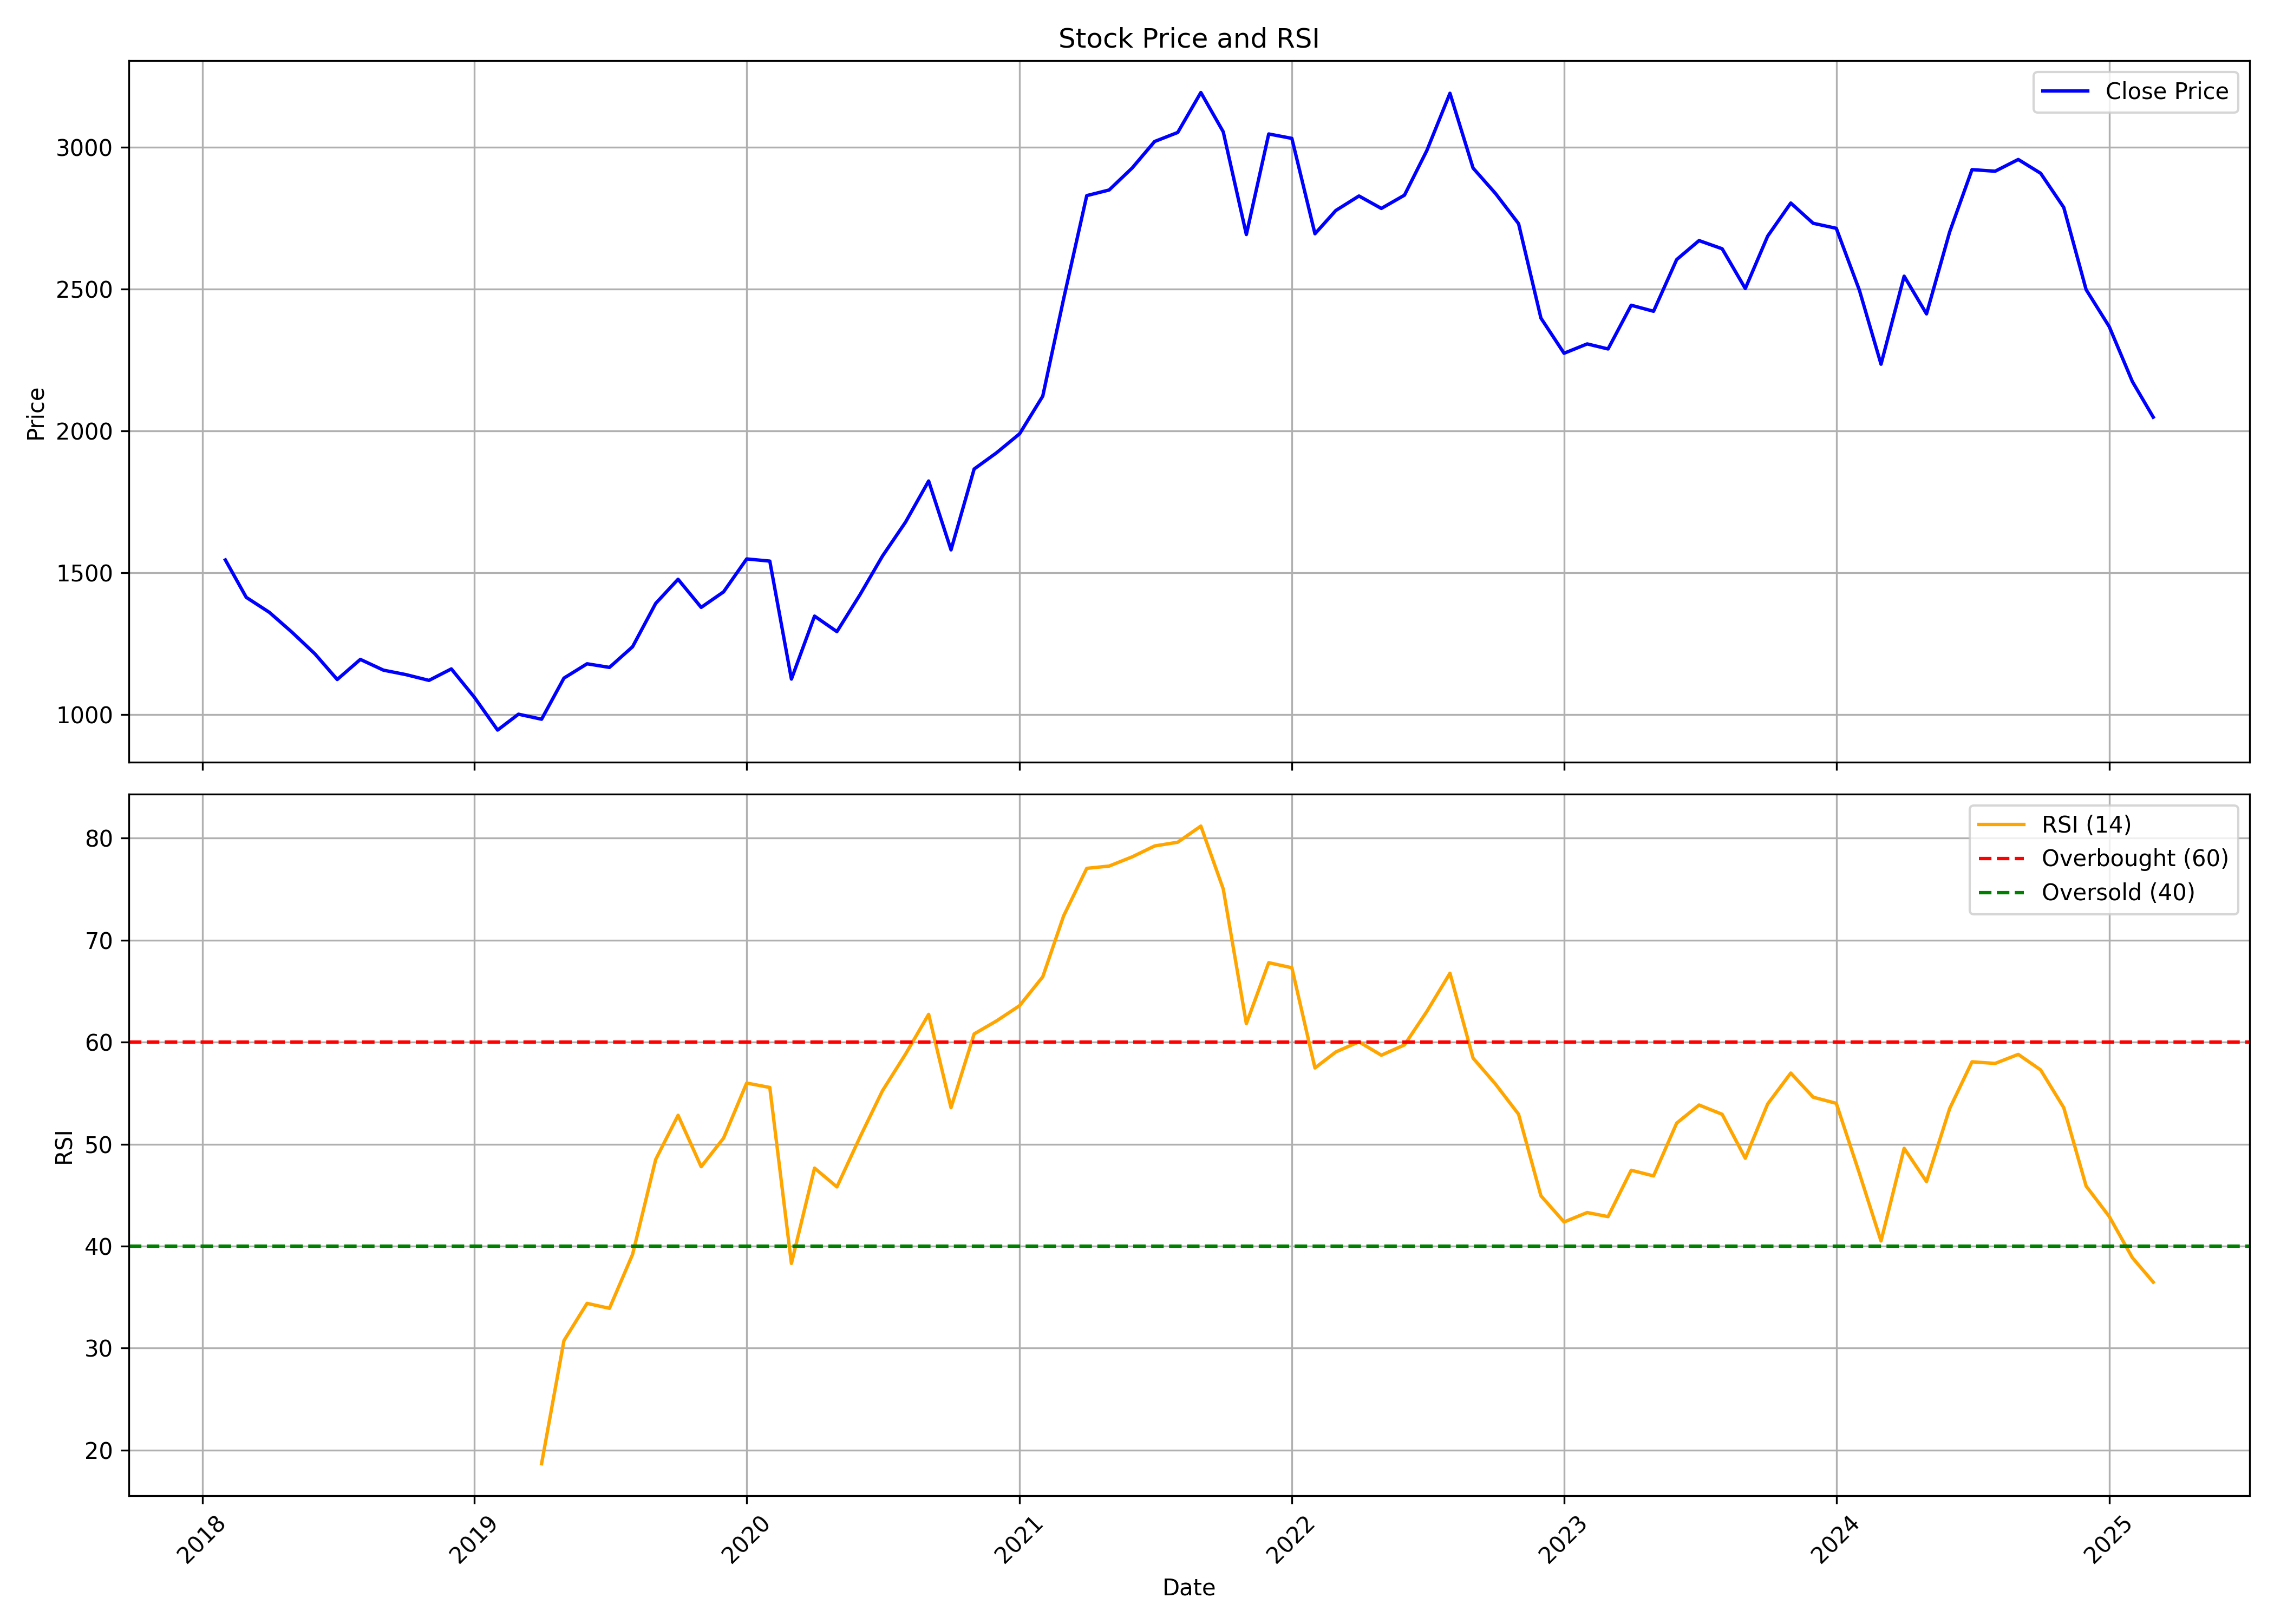

Values plotted in this chart, from the file beside it:
, date, symbol, open, high, low, close, volume, rsi
0, 2018-02-01, GALAXYSURF, 1437, 1642, 1437, 1545, 10760141, 
1, 2018-03-01, GALAXYSURF, 1545, 1553, 1388, 1414, 774480, 
2, 2018-04-01, GALAXYSURF, 1413, 1437, 1269, 1361, 527532, 
3, 2018-05-01, GALAXYSURF, 1361, 1433, 1282, 1292, 477045, 
4, 2018-06-01, GALAXYSURF, 1293, 1306, 1161, 1215, 414717, 
5, 2018-07-01, GALAXYSURF, 1215, 1258, 1084, 1124, 145871, 
6, 2018-08-01, GALAXYSURF, 1113, 1246, 1107, 1195, 569636, 
7, 2018-09-01, GALAXYSURF, 1220, 1337, 1140, 1157, 266934, 
8, 2018-10-01, GALAXYSURF, 1144, 1235, 1086, 1142, 272060, 
9, 2018-11-01, GALAXYSURF, 1147, 1162, 1093, 1121, 233429, 
10, 2018-12-01, GALAXYSURF, 1110, 1203, 1076, 1162, 198513, 
11, 2019-01-01, GALAXYSURF, 1157, 1174, 1021, 1061, 277301, 
12, 2019-02-01, GALAXYSURF, 1051, 1081, 826.6, 946.1, 359010, 
13, 2019-03-01, GALAXYSURF, 945.3, 1081, 929.2, 1002, 280210, 
14, 2019-04-01, GALAXYSURF, 1014, 1042, 920.8, 984.4, 457914, 18.68
15, 2019-05-01, GALAXYSURF, 989.3, 1180, 939.2, 1129, 218781, 30.74
16, 2019-06-01, GALAXYSURF, 1134, 1197, 1048, 1180, 200387, 34.39
17, 2019-07-01, GALAXYSURF, 1169, 1225, 1100, 1167, 143454, 33.9
18, 2019-08-01, GALAXYSURF, 1158, 1275, 1112, 1240, 155140, 39.19
19, 2019-09-01, GALAXYSURF, 1243, 1452, 1205, 1392, 241781, 48.49
20, 2019-10-01, GALAXYSURF, 1401, 1528, 1372, 1477, 192013, 52.83
21, 2019-11-01, GALAXYSURF, 1476, 1575, 1339, 1378, 634649, 47.79
22, 2019-12-01, GALAXYSURF, 1366, 1499, 1273, 1433, 565488, 50.59
23, 2020-01-01, GALAXYSURF, 1442, 1573, 1381, 1549, 425320, 55.99
24, 2020-02-01, GALAXYSURF, 1563, 1709, 1433, 1541, 582333, 55.56
25, 2020-03-01, GALAXYSURF, 1552, 1571, 981.6, 1126, 420474, 38.3
26, 2020-04-01, GALAXYSURF, 1146, 1447, 1054, 1348, 599581, 47.65
27, 2020-05-01, GALAXYSURF, 1348, 1380, 1204, 1293, 278756, 45.81
28, 2020-06-01, GALAXYSURF, 1316, 1452, 1237, 1423, 354507, 50.7
29, 2020-07-01, GALAXYSURF, 1424, 1601, 1424, 1559, 592497, 55.22
30, 2020-08-01, GALAXYSURF, 1557, 1875, 1540, 1679, 1370951, 58.82
31, 2020-09-01, GALAXYSURF, 1712, 1962, 1621, 1823, 611518, 62.72
32, 2020-10-01, GALAXYSURF, 1847, 1858, 1545, 1581, 445138, 53.57
33, 2020-11-01, GALAXYSURF, 1597, 1935, 1539, 1866, 760844, 60.8
34, 2020-12-01, GALAXYSURF, 1901, 1989, 1741, 1923, 1193009, 62.08
35, 2021-01-01, GALAXYSURF, 1930, 2231, 1924, 1990, 795579, 63.58
36, 2021-02-01, GALAXYSURF, 1991, 2290, 1951, 2122, 466464, 66.41
37, 2021-03-01, GALAXYSURF, 2139, 2490, 2139, 2465, 601968, 72.38
38, 2021-04-01, GALAXYSURF, 2478, 2879, 2363, 2829, 763614, 77.04
39, 2021-05-01, GALAXYSURF, 2819, 3189, 2691, 2849, 1019353, 77.26
40, 2021-06-01, GALAXYSURF, 2856, 3029, 2822, 2926, 1238065, 78.17
41, 2021-07-01, GALAXYSURF, 2951, 3146, 2895, 3019, 722702, 79.23
42, 2021-08-01, GALAXYSURF, 3053, 3230, 2778, 3051, 1026462, 79.6
43, 2021-09-01, GALAXYSURF, 3087, 3475, 3010, 3192, 1109208, 81.18
44, 2021-10-01, GALAXYSURF, 3223, 3388, 3006, 3054, 648558, 75.02
45, 2021-11-01, GALAXYSURF, 3022, 3207, 2589, 2692, 685539, 61.81
46, 2021-12-01, GALAXYSURF, 2696, 3058, 2677, 3046, 485790, 67.79
47, 2022-01-01, GALAXYSURF, 3024, 3132, 2935, 3030, 604480, 67.29
48, 2022-02-01, GALAXYSURF, 3034, 3179, 2593, 2694, 383386, 57.47
49, 2022-03-01, GALAXYSURF, 2694, 2983, 2510, 2776, 383255, 59.04
50, 2022-04-01, GALAXYSURF, 2772, 3077, 2772, 2827, 583771, 60.03
51, 2022-05-01, GALAXYSURF, 2792, 2929, 2506, 2784, 437193, 58.72
52, 2022-06-01, GALAXYSURF, 2798, 2925, 2642, 2830, 804841, 59.73
53, 2022-07-01, GALAXYSURF, 2844, 3028, 2743, 2987, 743515, 63.01
54, 2022-08-01, GALAXYSURF, 3003, 3229, 2964, 3189, 572906, 66.75
55, 2022-09-01, GALAXYSURF, 3206, 3362, 2873, 2926, 985623, 58.43
56, 2022-10-01, GALAXYSURF, 2917, 2992, 2728, 2836, 358832, 55.89
57, 2022-11-01, GALAXYSURF, 2810, 2935, 2682, 2730, 351868, 52.93
58, 2022-12-01, GALAXYSURF, 2743, 2769, 2389, 2397, 343864, 44.93
59, 2023-01-01, GALAXYSURF, 2405, 2418, 2245, 2273, 235887, 42.37
... 26 more rows
